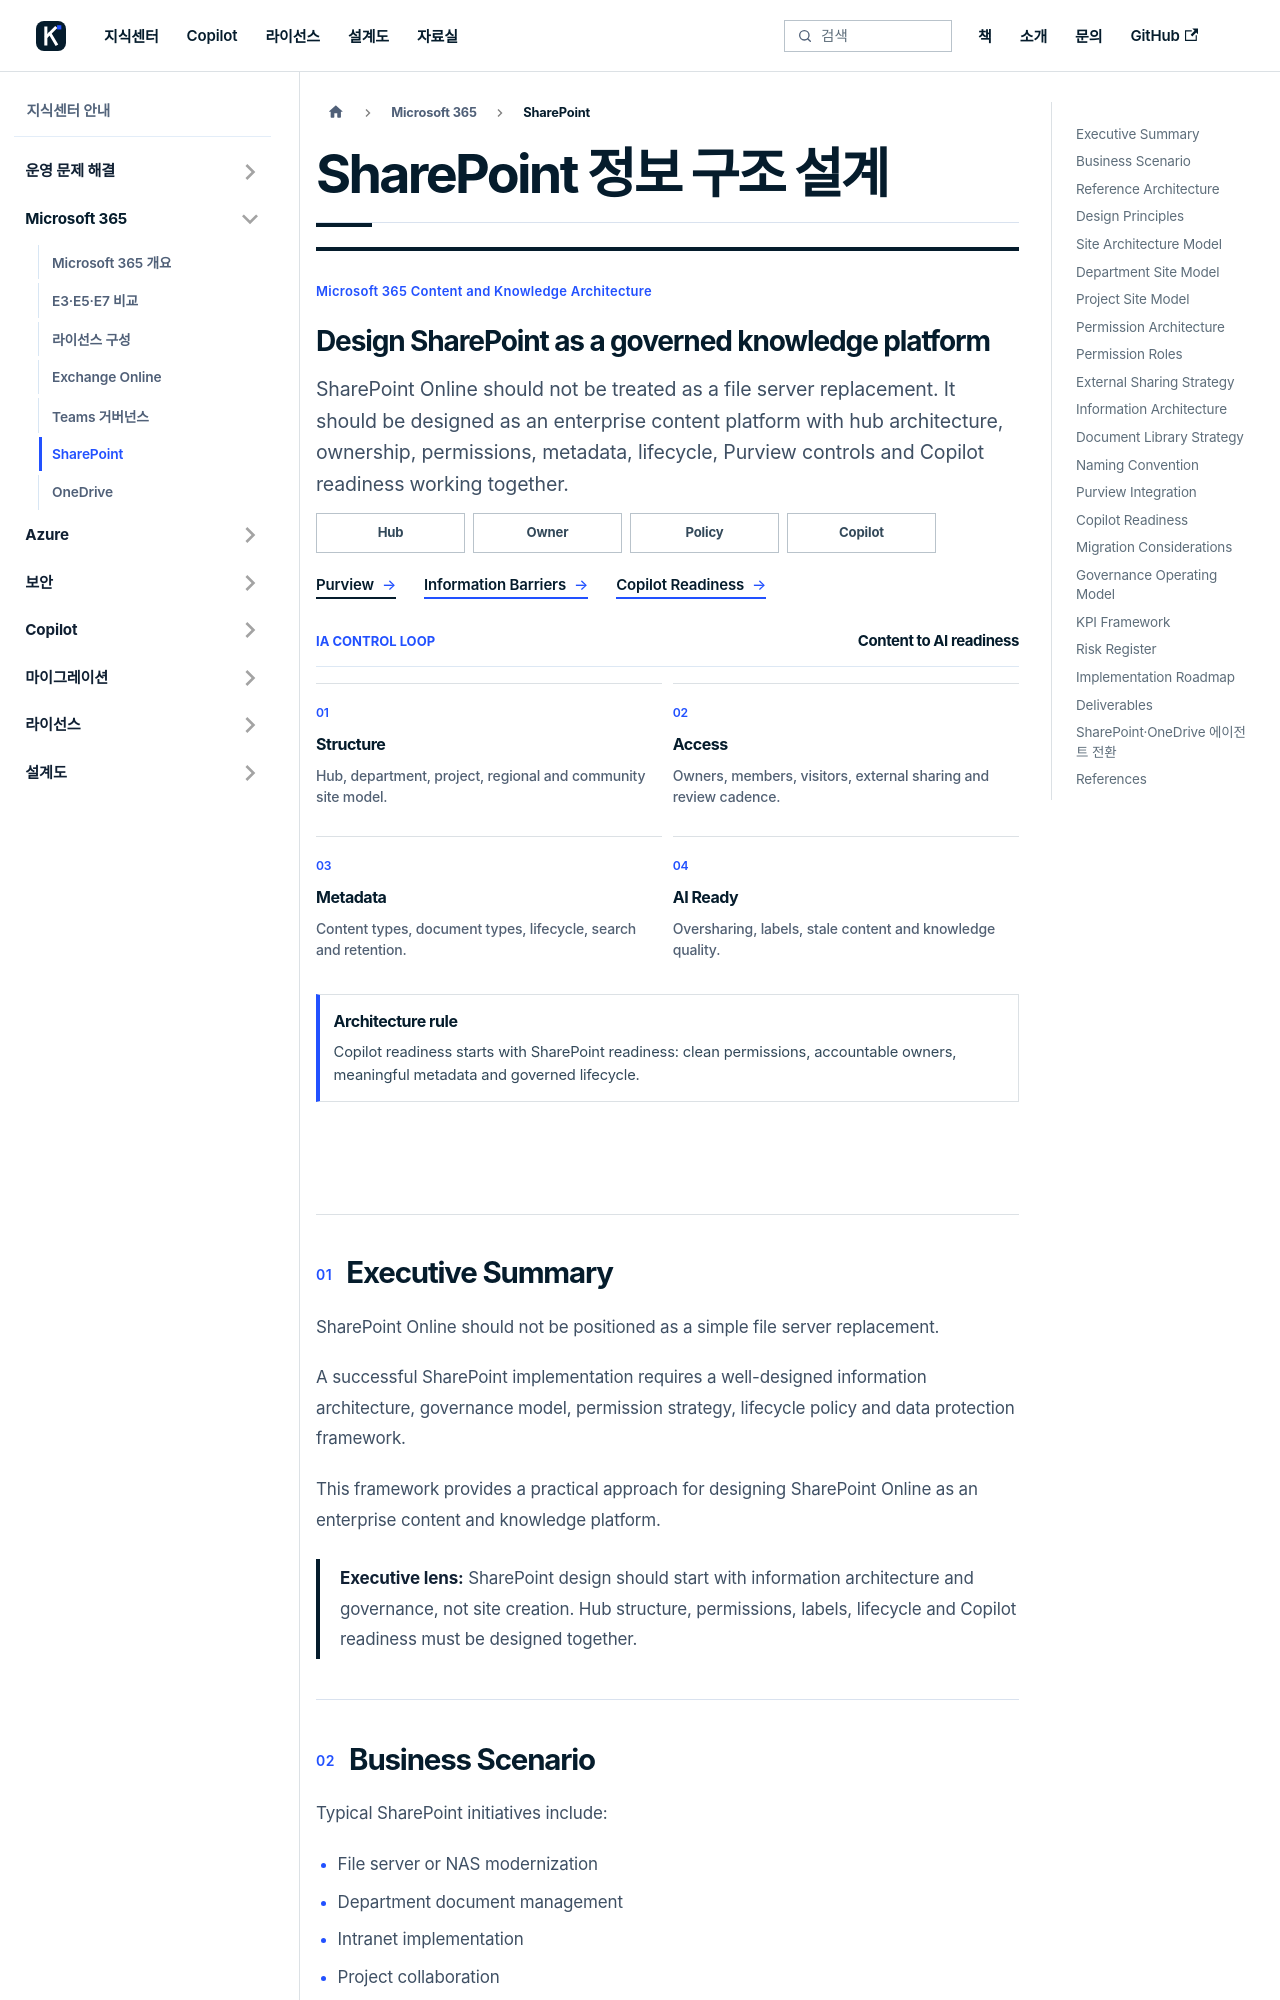

repository: Eric841001/Eric841001.github.io · page: knowledge/microsoft365/sharepoint.html · generator: docusaurus

---
id: sharepoint
title: "SharePoint 정보 구조 설계"
description: "SharePoint Information Architecture Framework - SharePoint Online should not be positioned as a simple file server replacement."
sidebar_label: "SharePoint"
toc_max_heading_level: 2
---
